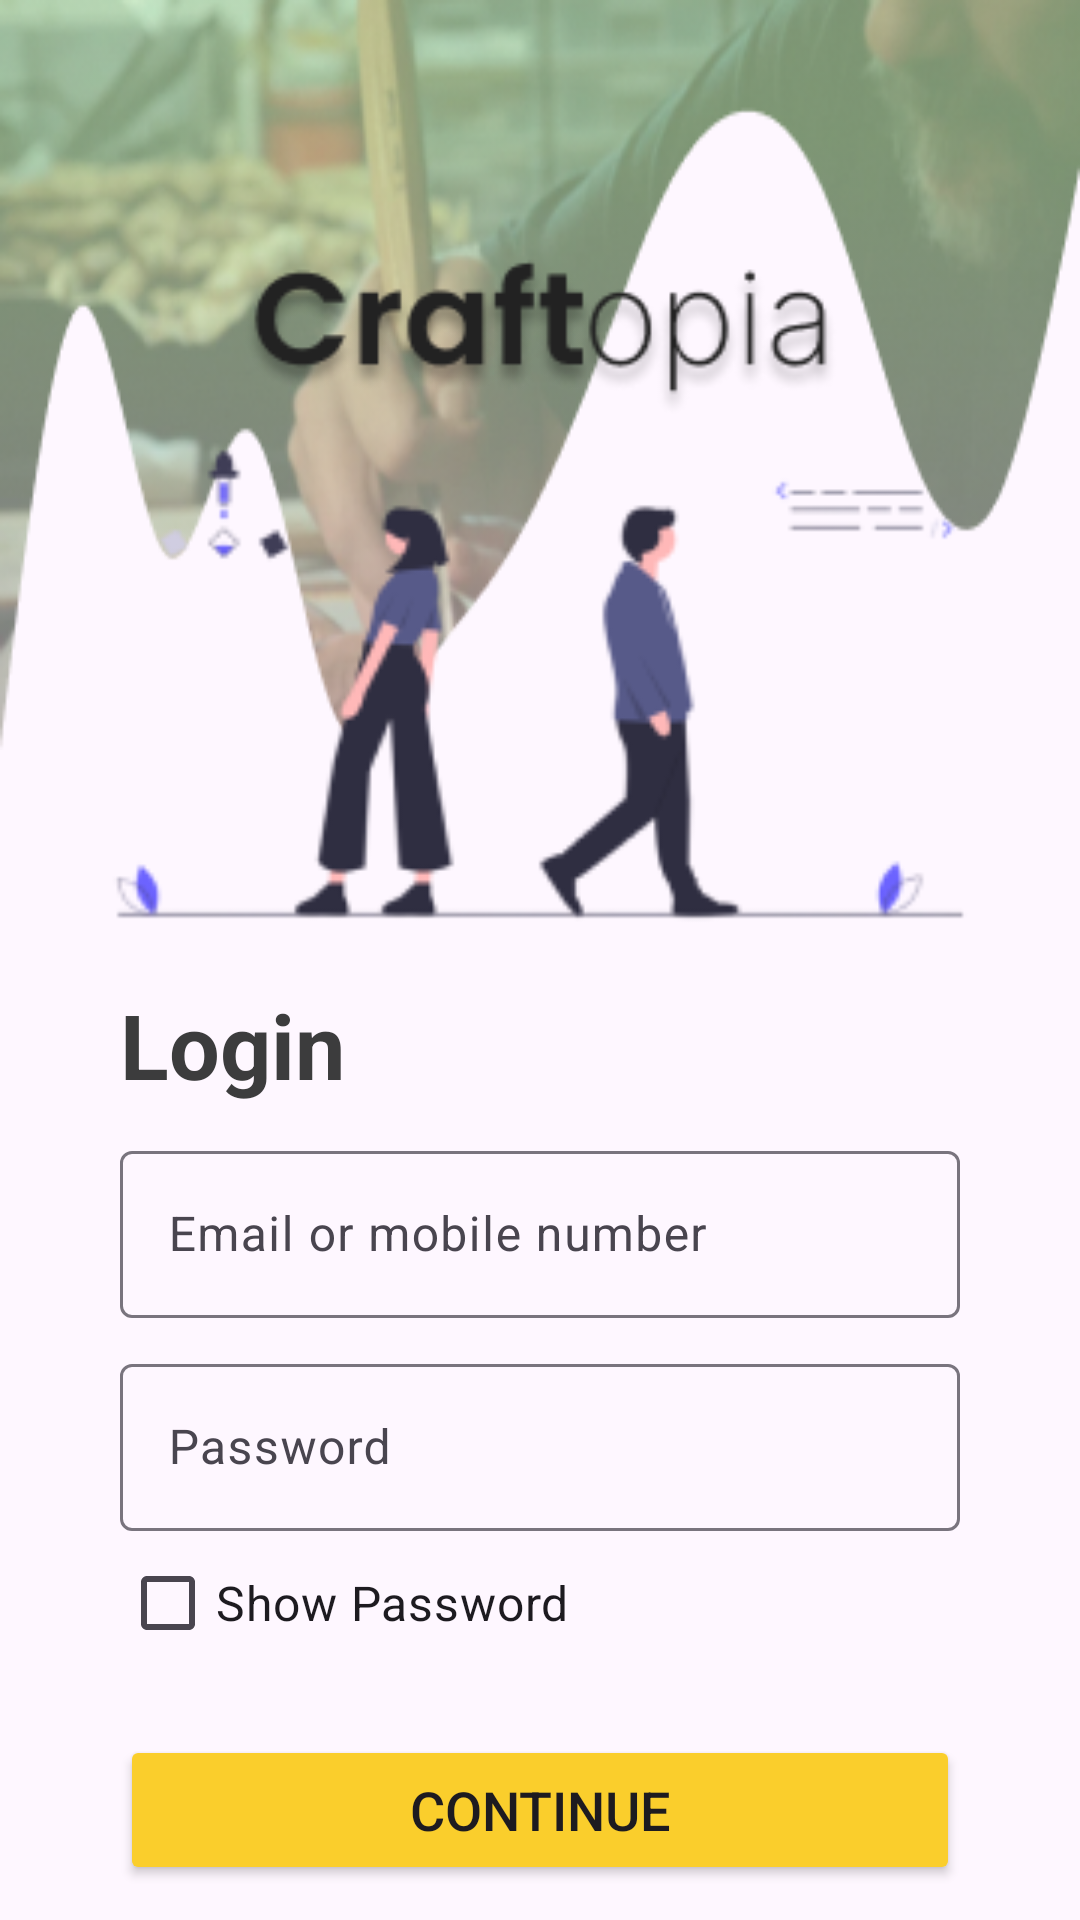

Reconstruct the res/layout file that produces this screen, plus the resources it refers to.
<!-- AndroidManifest.xml: application theme Theme.CraftopiaProject -->
<!-- res/layout/activity_login.xml -->
<?xml version="1.0" encoding="utf-8"?>
<androidx.constraintlayout.widget.ConstraintLayout xmlns:android="http://schemas.android.com/apk/res/android"
    xmlns:app="http://schemas.android.com/apk/res-auto"
    xmlns:tools="http://schemas.android.com/tools"
    android:id="@+id/main"
    android:layout_width="match_parent"
    android:layout_height="match_parent"
    tools:context=".Login">

    <ImageView
        android:id="@+id/imageView"
        android:layout_width="match_parent"
        android:layout_height="250dp"
        android:background="@drawable/bg1"
        app:layout_constraintBottom_toBottomOf="parent"
        app:layout_constraintEnd_toEndOf="parent"
        app:layout_constraintHorizontal_bias="0.0"
        app:layout_constraintStart_toStartOf="parent"
        app:layout_constraintTop_toTopOf="parent"
        app:layout_constraintVertical_bias="0.0" />

    <ImageView
        android:id="@+id/imageView2"
        android:layout_width="match_parent"
        android:layout_height="200dp"
        app:layout_constraintBottom_toBottomOf="parent"
        app:layout_constraintEnd_toEndOf="parent"
        app:layout_constraintHorizontal_bias="0.0"
        app:layout_constraintStart_toStartOf="parent"
        app:layout_constraintTop_toTopOf="@+id/imageView"
        app:layout_constraintVertical_bias="0.291"
        app:srcCompat="@drawable/illus1" />

    <ImageView
        android:id="@+id/imageView3"
        android:layout_width="199dp"
        android:layout_height="73dp"
        app:layout_constraintBottom_toBottomOf="parent"
        app:layout_constraintEnd_toEndOf="@+id/imageView"
        app:layout_constraintStart_toStartOf="parent"
        app:layout_constraintTop_toTopOf="parent"
        app:layout_constraintVertical_bias="0.124"
        app:srcCompat="@drawable/craftitle" />

    <androidx.constraintlayout.widget.ConstraintLayout
        android:id="@+id/constraintLayout"
        android:layout_width="match_parent"
        android:layout_height="400sp"
        android:paddingLeft="40dp"
        android:paddingRight="40dp"
        app:layout_constraintBottom_toBottomOf="parent"
        app:layout_constraintEnd_toEndOf="parent"
        app:layout_constraintHorizontal_bias="0.0"
        app:layout_constraintStart_toStartOf="parent"
        app:layout_constraintTop_toBottomOf="@+id/imageView2"
        app:layout_constraintVertical_bias="0.0">

        <LinearLayout
            android:layout_width="match_parent"
            android:layout_height="match_parent"
            android:orientation="vertical">

            <TextView
                android:layout_width="wrap_content"
                android:layout_height="wrap_content"
                android:text="Login"
                android:textColor="@color/login"
                android:textSize="30sp"
                android:textStyle="bold"
                android:layout_marginBottom="10dp"/>

            <com.google.android.material.textfield.TextInputLayout
                android:id="@+id/textInputLayout8"
                android:layout_width="match_parent"
                android:layout_height="wrap_content"
                android:hint="Email or mobile number">

                <com.google.android.material.textfield.TextInputEditText
                    android:id="@+id/text_user"
                    android:layout_width="match_parent"
                    android:layout_height="wrap_content"
                    android:maxLines="1"
                    android:ems="15" />

            </com.google.android.material.textfield.TextInputLayout>

            <com.google.android.material.textfield.TextInputLayout
                android:id="@+id/textInputLayout9"
                android:layout_width="match_parent"
                android:layout_height="wrap_content"
                android:layout_marginTop="10dp"
                android:hint="Password">

                <com.google.android.material.textfield.TextInputEditText
                    android:id="@+id/text_pass"
                    android:layout_width="match_parent"
                    android:layout_height="wrap_content"
                    android:inputType="textPassword"
                    android:maxLines="1"
                    android:ems="15" />

            </com.google.android.material.textfield.TextInputLayout>

            <CheckBox
                android:id="@+id/checkBox"
                android:layout_width="wrap_content"
                android:layout_height="wrap_content"
                android:text="Show Password"
                android:textSize="16sp" />

            <Button
                android:id="@+id/btn_enter"
                android:layout_width="match_parent"
                android:layout_height="50dp"
                android:backgroundTint="@color/blonde"
                android:layout_marginTop="20dp"
                android:text="Continue"
                android:textSize="18sp" />

            <TextView
                android:id="@+id/clickHere"
                android:layout_width="wrap_content"
                android:layout_height="wrap_content"
                android:layout_marginTop="10dp"
                android:text="New to Craftopia? Click Here"
                android:textColor="@color/usandpass" />

        </LinearLayout>

    </androidx.constraintlayout.widget.ConstraintLayout>

</androidx.constraintlayout.widget.ConstraintLayout>
<!-- resources referenced by this layout -->
<resources>
  <color name="blonde">#FACE2C</color>
  <color name="login">#3C3C3D</color>
  <color name="usandpass">#33363F</color>
  <!-- drawable bg1: png bitmap (drawable, 79560 bytes) -->
  <!-- drawable craftitle: png bitmap (drawable, 8607 bytes) -->
  <!-- drawable illus1: png bitmap (drawable, 11164 bytes) -->
  <style name="Theme.CraftopiaProject" parent="Base.Theme.CraftopiaProject" />
  <style name="Base.Theme.CraftopiaProject" parent="Theme.Material3.DayNight.NoActionBar">
          
          
      </style>
</resources>
